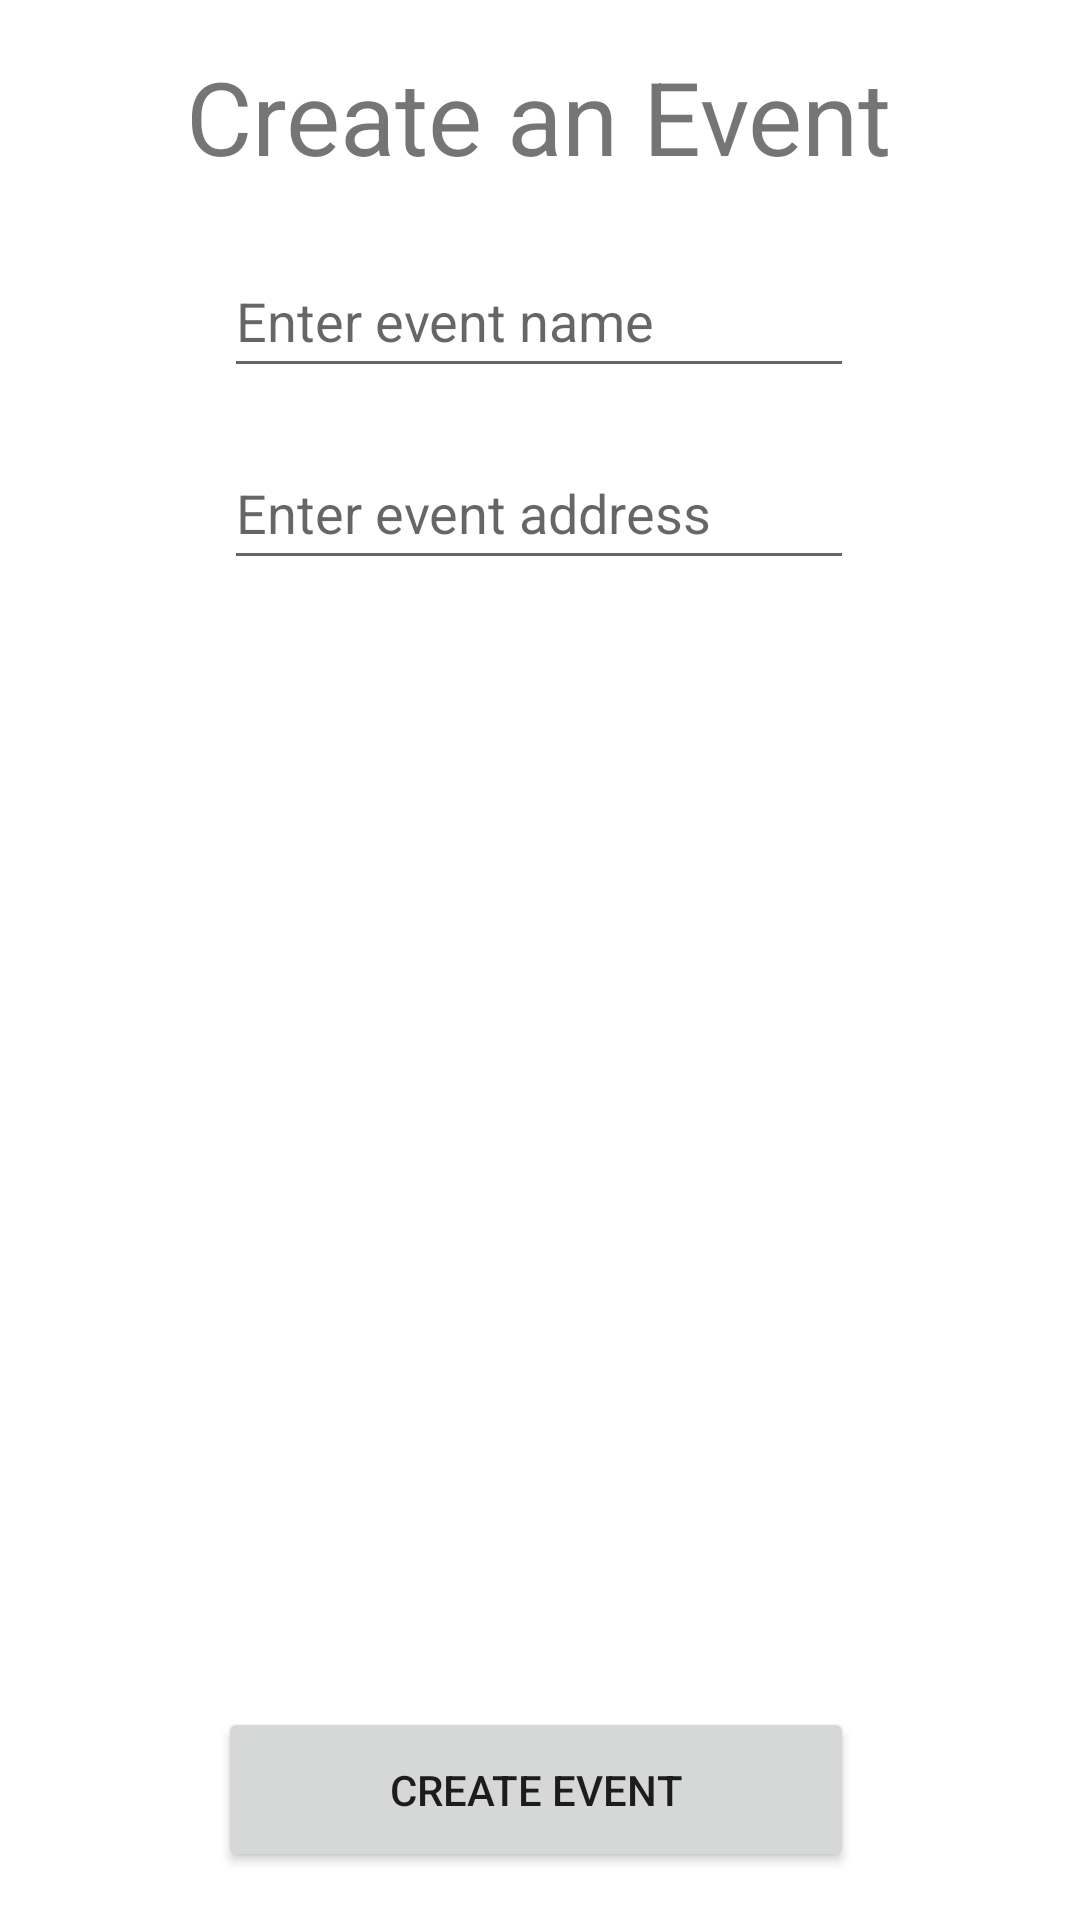

Android layout source for this screen:
<!-- AndroidManifest.xml: application theme Theme.Csci310 -->
<!-- res/layout/activity_create_event.xml -->
<?xml version="1.0" encoding="utf-8"?>
<androidx.constraintlayout.widget.ConstraintLayout xmlns:android="http://schemas.android.com/apk/res/android"
    xmlns:app="http://schemas.android.com/apk/res-auto"
    xmlns:tools="http://schemas.android.com/tools"
    android:layout_width="match_parent"
    android:layout_height="match_parent"
    android:layout_gravity="center">

    <TextView
        android:id="@+id/textView"
        android:layout_width="wrap_content"
        android:layout_height="wrap_content"
        android:layout_marginTop="16dp"
        android:text="Create an Event"
        android:textSize="34sp"
        app:layout_constraintEnd_toEndOf="parent"
        app:layout_constraintHorizontal_bias="0.498"
        app:layout_constraintStart_toStartOf="parent"
        app:layout_constraintTop_toTopOf="parent" />


    <EditText
        android:id="@+id/eventLocation"
        android:layout_width="wrap_content"
        android:layout_height="wrap_content"
        android:layout_marginTop="16dp"
        android:ems="10"
        android:hint="Enter event address"
        android:inputType="textPersonName"
        android:minHeight="48dp"
        app:layout_constraintEnd_toEndOf="parent"
        app:layout_constraintHorizontal_bias="0.497"
        app:layout_constraintStart_toStartOf="parent"
        app:layout_constraintTop_toBottomOf="@+id/eventName" />


    <EditText
        android:id="@+id/eventName"
        android:layout_width="wrap_content"
        android:layout_height="wrap_content"
        android:layout_marginTop="20dp"
        android:ems="10"
        android:hint="Enter event name"
        android:minHeight="48dp"
        app:layout_constraintEnd_toEndOf="parent"
        app:layout_constraintHorizontal_bias="0.497"
        app:layout_constraintStart_toStartOf="parent"
        app:layout_constraintTop_toBottomOf="@+id/textView" />


    <Button
        android:id="@+id/createEventButton"
        android:layout_width="212dp"
        android:layout_height="55dp"
        android:layout_marginTop="16dp"
        android:layout_marginBottom="16dp"
        android:text="Create Event"
        app:layout_constraintBottom_toBottomOf="parent"
        app:layout_constraintEnd_toEndOf="parent"
        app:layout_constraintHorizontal_bias="0.492"
        app:layout_constraintStart_toStartOf="parent" />

</androidx.constraintlayout.widget.ConstraintLayout>
<!-- resources referenced by this layout -->
<resources>
  <style name="Theme.Csci310" parent="Theme.MaterialComponents.DayNight.DarkActionBar">
          
          <item name="colorPrimary">@color/purple_500</item>
          <item name="colorPrimaryVariant">@color/purple_700</item>
          <item name="colorOnPrimary">@color/white</item>
          
          <item name="colorSecondary">@color/teal_200</item>
          <item name="colorSecondaryVariant">@color/teal_700</item>
          <item name="colorOnSecondary">@color/black</item>
          
          <item name="android:statusBarColor" tools:targetApi="l">?attr/colorPrimaryVariant</item>
          
      </style>
  <!-- not gathered from this repository: default colours our renderer supplied (Android Studio template values) -->
  <color name="purple_500">#FF6200EE</color>
  <color name="purple_700">#FF3700B3</color>
  <color name="teal_200">#FF03DAC5</color>
  <color name="teal_700">#FF018786</color>
  <color name="black">#FF000000</color>
  <color name="white">#FFFFFFFF</color>
</resources>
